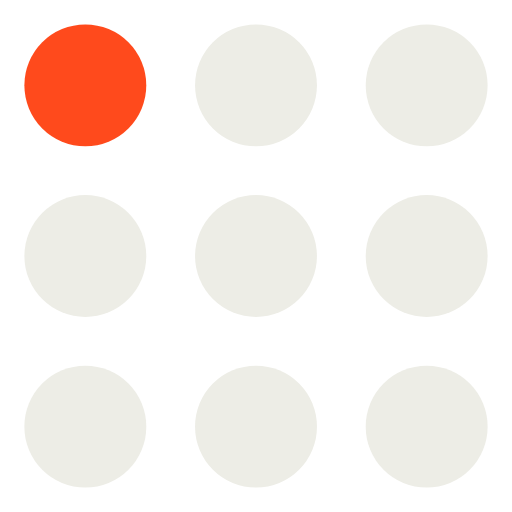
t = 0.00 s
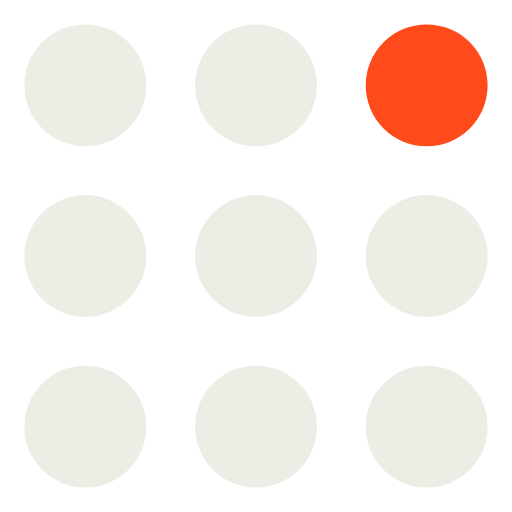
t = 0.27 s
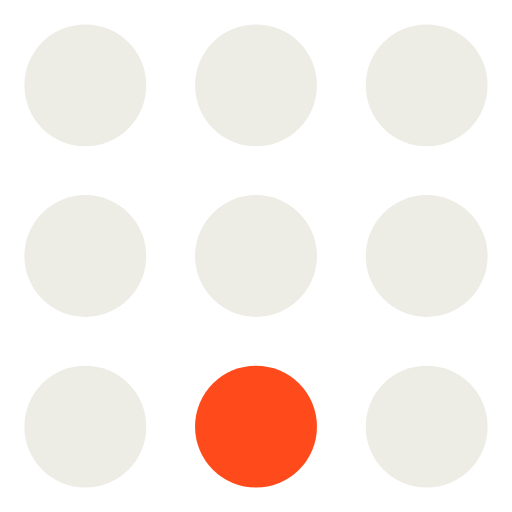
t = 0.53 s
t = 0.80 s: frame unchanged from t = 0.00 s, image omitted
t = 1.07 s: frame unchanged from t = 0.27 s, image omitted
t = 1.33 s: frame unchanged from t = 0.53 s, image omitted

The animated SVG that drew these frames (rendered in a browser with its animation timeline set to each time). Animation: 1 CSS @keyframes rule; one cycle of 1.60 s, repeats indefinitely.

<svg xmlns="http://www.w3.org/2000/svg" viewBox="0 0 42 42" width="84" height="84"><title>0X00 loading</title><style>@keyframes orbit{0%{fill:#FF4A1C}12.5%,100%{fill:#EDEDE6}}.o{animation:orbit 0.8s steps(1,end) infinite;fill:#EDEDE6}.o0{animation-delay:-0.80s}.o1{animation-delay:-0.70s}.o2{animation-delay:-0.60s}.o3{animation-delay:-0.50s}.o4{animation-delay:-0.40s}.o5{animation-delay:-0.30s}.o6{animation-delay:-0.20s}.o7{animation-delay:-0.10s}</style><circle cx="7" cy="7" r="5" class="o o0"/><circle cx="21" cy="7" r="5" class="o o1"/><circle cx="35" cy="7" r="5" class="o o2"/><circle cx="35" cy="21" r="5" class="o o3"/><circle cx="35" cy="35" r="5" class="o o4"/><circle cx="21" cy="35" r="5" class="o o5"/><circle cx="7" cy="35" r="5" class="o o6"/><circle cx="7" cy="21" r="5" class="o o7"/><circle cx="21" cy="21" r="5" fill="#EDEDE6"/></svg>
